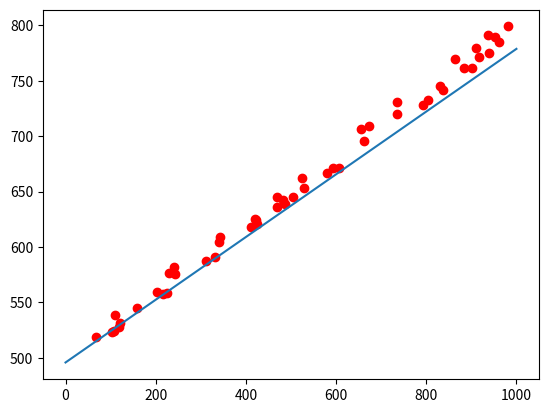

Write the Python code that produced this figure.
import numpy as np
import random
import matplotlib.pyplot as plt

m = 0.3
b = 500.

def f(x):
    return m*x + b

def h(theta0, theta1, x):
	return theta0 + theta1*x

X = np.random.randint(1000, size=50).astype(dtype=np.float32)
Y = np.array([f(i) + 21 * (random.random()-0.5) for i in X], dtype=np.float32)

theta0 = 0.0
theta1 = 0.0
lr = 0.01

v0, v1 = 0.0, 0.0
beta = 0.999

for _ in range(10000):
	dt0 = 0
	dt1 = 0
	for i in range(len(X)):
		diff = h(theta0, theta1, X[i]) - Y[i]
		dt0 += diff
		dt1 += diff*X[i]

	dt0 /= len(X)
	dt1 /= len(X)

	v0 = beta * v0 + (1 - beta) * dt0
	v1 = beta * v1 + (1 - beta) * dt1

	theta0 -= lr*v0
	theta1 -= lr*v1

print(theta0, theta1)

_x = [0, 1000]
_y = [h(theta0, theta1, i) for i in _x]

plt.plot(X, Y, 'ro')
plt.plot(_x, _y)
plt.show()
